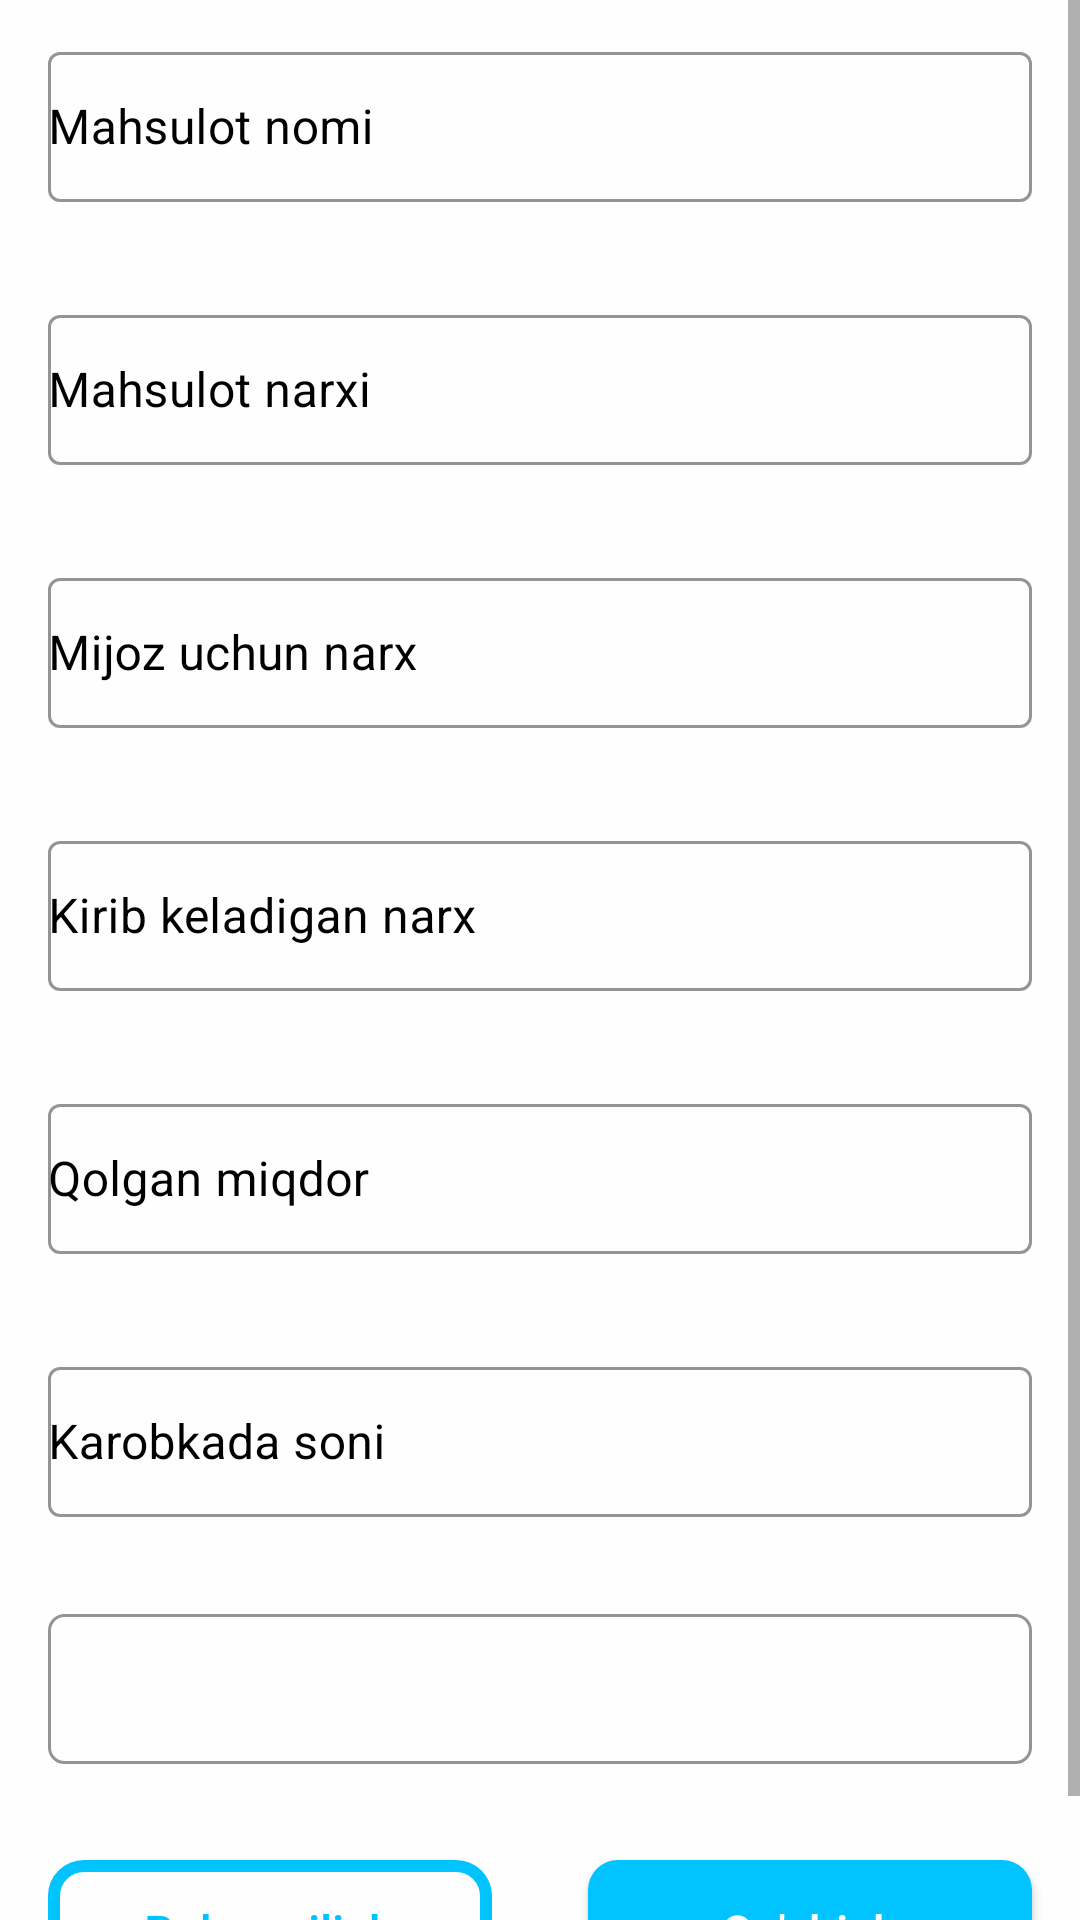

Android layout source for this screen:
<!-- AndroidManifest.xml: application theme Theme.IceCreamMagnit -->
<!-- res/layout/add_product.xml -->
<androidx.constraintlayout.widget.ConstraintLayout xmlns:android="http://schemas.android.com/apk/res/android"
    xmlns:app="http://schemas.android.com/apk/res-auto"
    xmlns:tools="http://schemas.android.com/tools"
    android:layout_width="match_parent"
    android:layout_height="match_parent"
    android:background="@color/background"
    android:orientation="vertical"
    tools:context=".mahsulotlar.AddProductFragment">

    <ScrollView
        android:layout_width="match_parent"
        android:layout_height="match_parent">

        <LinearLayout
            android:layout_width="match_parent"
            android:layout_height="wrap_content"
            android:orientation="vertical">

            <LinearLayout
                android:id="@+id/add_product_edittexts"
                android:layout_width="match_parent"
                android:layout_height="wrap_content"
                android:orientation="vertical">

                <com.google.android.material.textfield.TextInputLayout
                    style="@style/Widget.MaterialComponents.TextInputLayout.OutlinedBox"
                    android:layout_width="match_parent"
                    android:layout_height="wrap_content"
                    android:layout_marginLeft="16dp"
                    android:layout_marginTop="12dp"
                    android:layout_marginRight="16dp"
                    android:hint="Mahsulot nomi"
                    android:textColorHint="@android:color/black"
                    app:boxStrokeColor="#03A9F4"
                    app:boxStrokeWidthFocused="1.5dp"
                    app:errorEnabled="true"
                    app:errorTextColor="#ff0000"
                    app:helperTextTextColor="#03A9F4"
                    app:hintTextColor="#03A9F4">

                    <com.google.android.material.textfield.TextInputEditText
                        android:id="@+id/add_product_mahsulot_nomi"
                        android:layout_width="match_parent"
                        android:layout_height="50dp"
                        android:padding="0dp"
                        android:layout_margin="0dp"
                        android:maxLines="20"
                        android:textCursorDrawable="@drawable/cursor_color" />
                </com.google.android.material.textfield.TextInputLayout>

                <com.google.android.material.textfield.TextInputLayout
                    style="@style/Widget.MaterialComponents.TextInputLayout.OutlinedBox"
                    android:layout_width="match_parent"
                    android:layout_height="wrap_content"
                    android:layout_marginLeft="16dp"
                    android:layout_marginTop="12dp"
                    android:layout_marginRight="16dp"
                    android:hint="Mahsulot narxi"
                    android:textColorHint="@android:color/black"
                    app:boxStrokeColor="#03A9F4"
                    app:boxStrokeWidthFocused="1.5dp"
                    app:errorEnabled="true"
                    app:errorTextColor="#ff0000"
                    app:helperTextTextColor="#03A9F4"
                    app:hintTextColor="#03A9F4">

                    <com.google.android.material.textfield.TextInputEditText
                        android:id="@+id/add_product_mahsulot_narxi"
                        android:layout_width="match_parent"
                        android:layout_height="50dp"
                        android:inputType="number"
                        android:maxLines="20"
                        android:padding="0dp"
                        android:layout_margin="0dp"
                        android:textCursorDrawable="@drawable/cursor_color" />
                </com.google.android.material.textfield.TextInputLayout>

                <com.google.android.material.textfield.TextInputLayout
                    style="@style/Widget.MaterialComponents.TextInputLayout.OutlinedBox"
                    android:layout_width="match_parent"
                    android:layout_height="wrap_content"
                    android:layout_marginLeft="16dp"
                    android:layout_marginTop="12dp"
                    android:layout_marginRight="16dp"
                    android:hint="Mijoz uchun narx"
                    android:textColorHint="@android:color/black"
                    app:boxStrokeColor="#03A9F4"
                    app:boxStrokeWidthFocused="1.5dp"
                    app:errorEnabled="true"
                    app:errorTextColor="#ff0000"
                    app:helperTextTextColor="#03A9F4"
                    app:hintTextColor="#03A9F4">

                    <com.google.android.material.textfield.TextInputEditText
                        android:id="@+id/add_product_mahsulot_mijoz_uchun_narx"
                        android:layout_width="match_parent"
                        android:layout_height="50dp"
                        android:padding="0dp"
                        android:layout_margin="0dp"
                        android:inputType="number"
                        android:maxLines="20"
                        android:textCursorDrawable="@drawable/cursor_color" />
                </com.google.android.material.textfield.TextInputLayout>

                <com.google.android.material.textfield.TextInputLayout
                    style="@style/Widget.MaterialComponents.TextInputLayout.OutlinedBox"
                    android:layout_width="match_parent"
                    android:layout_height="wrap_content"
                    android:layout_marginLeft="16dp"
                    android:layout_marginTop="12dp"
                    android:layout_marginRight="16dp"
                    android:hint="Kirib keladigan narx"
                    android:textColorHint="@android:color/black"
                    app:boxStrokeColor="#03A9F4"
                    app:boxStrokeWidthFocused="1.5dp"
                    app:errorEnabled="true"
                    app:errorTextColor="#ff0000"
                    app:helperTextTextColor="#03A9F4"
                    app:hintTextColor="#03A9F4">

                    <com.google.android.material.textfield.TextInputEditText
                        android:id="@+id/add_product_mahsulot_keladigan_narx"
                        android:layout_width="match_parent"
                        android:layout_height="50dp"
                        android:inputType="number"
                        android:maxLines="20"
                        android:padding="0dp"
                        android:layout_margin="0dp"
                        android:textCursorDrawable="@drawable/cursor_color" />
                </com.google.android.material.textfield.TextInputLayout>

                <com.google.android.material.textfield.TextInputLayout
                    style="@style/Widget.MaterialComponents.TextInputLayout.OutlinedBox"
                    android:layout_width="match_parent"
                    android:layout_height="wrap_content"
                    android:layout_marginLeft="16dp"
                    android:layout_marginTop="12dp"
                    android:layout_marginRight="16dp"
                    android:hint="Qolgan miqdor"
                    android:textColorHint="@android:color/black"
                    app:boxStrokeColor="#03A9F4"
                    app:boxStrokeWidthFocused="1.5dp"
                    app:errorEnabled="true"
                    app:errorTextColor="#ff0000"
                    app:helperTextTextColor="#03A9F4"
                    app:hintTextColor="#03A9F4">

                    <com.google.android.material.textfield.TextInputEditText
                        android:id="@+id/add_product_mahsulot_astakasi"
                        android:layout_width="match_parent"
                        android:layout_height="50dp"
                        android:padding="0dp"
                        android:layout_margin="0dp"
                        android:inputType="number"
                        android:maxLines="20"
                        android:textCursorDrawable="@drawable/cursor_color" />
                </com.google.android.material.textfield.TextInputLayout>

                <com.google.android.material.textfield.TextInputLayout
                    style="@style/Widget.MaterialComponents.TextInputLayout.OutlinedBox"
                    android:layout_width="match_parent"
                    android:layout_height="wrap_content"
                    android:layout_marginLeft="16dp"
                    android:layout_marginTop="12dp"
                    android:layout_marginRight="16dp"
                    android:hint="Karobkada soni"
                    android:textColorHint="@android:color/black"
                    app:boxStrokeColor="#03A9F4"
                    app:boxStrokeWidthFocused="1.5dp"
                    app:errorEnabled="true"
                    app:errorTextColor="#ff0000"
                    app:helperTextTextColor="#03A9F4"
                    app:hintTextColor="#03A9F4">

                    <com.google.android.material.textfield.TextInputEditText
                        android:id="@+id/add_product_mahsulot_karobkada_soni"
                        android:layout_width="match_parent"
                        android:layout_height="50dp"
                        android:inputType="number"
                        android:padding="0dp"
                        android:layout_margin="0dp"
                        android:maxLines="20"
                        android:textCursorDrawable="@drawable/cursor_color" />
                </com.google.android.material.textfield.TextInputLayout>

                <androidx.appcompat.widget.AppCompatSpinner
                    android:id="@+id/add_product_spinner"
                    android:layout_width="match_parent"
                    android:layout_height="50dp"
                    android:layout_marginLeft="16dp"
                    android:layout_marginTop="12dp"
                    android:layout_marginRight="16dp"
                    android:layout_marginBottom="16dp"
                    android:background="@drawable/edittext_bg" />
            </LinearLayout>

            <LinearLayout
                android:id="@+id/add_product_buttons"
                android:layout_width="match_parent"
                android:layout_height="wrap_content"
                android:layout_gravity="bottom"
                android:orientation="horizontal">

                <androidx.appcompat.widget.AppCompatButton
                    android:id="@+id/add_product_bekor_qilish"
                    android:layout_width="0dp"
                    android:layout_height="wrap_content"
                    android:layout_margin="16dp"
                    android:layout_weight="1"
                    android:background="@drawable/dialog_corner"
                    android:text="Bekor qilish"
                    android:textColor="@color/toolbar_color"
                    android:textAllCaps="false"
                    android:textSize="16sp" />

                <androidx.appcompat.widget.AppCompatButton
                    android:id="@+id/add_product_ok"
                    android:layout_width="0dp"
                    android:layout_height="wrap_content"
                    android:layout_margin="16dp"
                    android:layout_weight="1"
                    android:background="@drawable/btn_back"
                    android:text="Qo'shish"
                    android:textAllCaps="false"
                    android:textColor="#fff"
                    android:textSize="16sp" />
            </LinearLayout>
        </LinearLayout>
    </ScrollView>


</androidx.constraintlayout.widget.ConstraintLayout>
<!-- resources referenced by this layout -->
<resources>
  <color name="background">#FEFEFE</color>
  <color name="toolbar_color">#01C3FF</color>
  <!-- drawable btn_back (drawable) -->
  <?xml version="1.0" encoding="utf-8"?>
  <shape xmlns:android="http://schemas.android.com/apk/res/android">
      <corners android:radius="10dp" />
      <solid android:color="@color/toolbar_color" />
  </shape>
  <!-- drawable cursor_color (drawable) -->
  <?xml version="1.0" encoding="utf-8"?>
  <shape xmlns:android="http://schemas.android.com/apk/res/android" >
      <size android:width="1.5dp" />
      <solid android:color="#000000"  />
  </shape>
  <!-- drawable dialog_corner (drawable) -->
  <?xml version="1.0" encoding="utf-8"?>
  <shape xmlns:android="http://schemas.android.com/apk/res/android">
      <corners android:radius="10dp" />
      <stroke
          android:color="@color/toolbar_color"
          android:width="4dp" />
  </shape>
  <!-- drawable edittext_bg (drawable) -->
  <?xml version="1.0" encoding="utf-8"?>
  <selector xmlns:android="http://schemas.android.com/apk/res/android">
  <item>
      <shape >
          <stroke android:color="#979393" android:width="1dp" />
          <corners android:radius="5dp" />
      </shape>
  </item>
  </selector>
  <style name="Theme.IceCreamMagnit" parent="Theme.MaterialComponents.DayNight.NoActionBar">
          
          <item name="colorPrimary">#ffffff</item>
          <item name="colorPrimaryVariant">#ffffff</item>
          <item name="colorOnPrimary">#03A9F4</item>
          <item name="android:windowLightStatusBar">true</item>
          
          <item name="colorSecondary">@color/teal_200</item>
          <item name="colorSecondaryVariant">@color/teal_700</item>
          <item name="colorOnSecondary">@color/black</item>
          
          <item name="android:statusBarColor">#01C3FF</item>
          
      </style>
  <color name="teal_200">#FF03DAC5</color>
  <color name="teal_700">#FF018786</color>
  <color name="black">#FF000000</color>
</resources>
